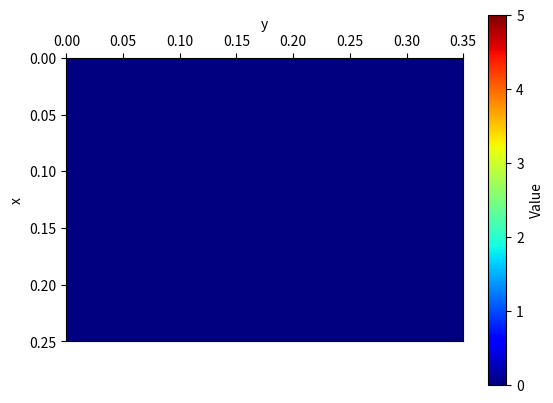

The matplotlib source for this figure:
# plot the initial distribution (0 N) of sand box
# move Origin to upper left corner
# 
# [redacted]
# 06/2022

import numpy as np
import matplotlib.pyplot as plt
from matplotlib import cm

xp = 0.25
xn = 0.0
yp = 0.35
yn = 0.0
SAFE_FORCE = 5

x = np.linspace(0, xp, 125)
y = np.linspace(0, yp, 175)
X, Y = np.meshgrid(x, y)
x = X.ravel()
y = Y.ravel()
XY = np.vstack([x, y]).T
z = 0*x

plt.ion()
fig, axis = plt.subplots(1, 1)
axis.axis('scaled')
gridsize=88
im = axis.hexbin(y, x, C=z, gridsize=gridsize, cmap=cm.jet, bins=None, vmin=0, vmax=SAFE_FORCE)
# plt.text(0.1,0.22,'star')
xmin, xmax, ymin, ymax = axis.axis([y.min(), y.max(), x.min(), x.max()])
axis.set_ylim(axis.get_ylim()[::-1]) 
axis.xaxis.tick_top()
axis.yaxis.tick_left()    
axis.set_xlabel('y')    
axis.xaxis.set_label_position('top')   
# plt.xlabel("y")
axis.set_ylabel("x")


cb = fig.colorbar(im, )
cb.set_label('Value')
plt.show()

## example：move Origin to upper left corner

plt.figure()    
plt.axis([0, 16, 0, 16])     
plt.grid(False)                         # set the grid
data= [(8,2,'USA'), (2,8,'CHN')]

for obj in data:
    # plt.text(obj[1],obj[0],obj[2])      # change x,y as there is no view() in mpl
    plt.text(obj[0],obj[1],obj[2]) 

ax=plt.gca()                            # get the axis
ax.set_ylim(ax.get_ylim()[::-1])        # invert the axis
ax.xaxis.tick_top()                     # and move the X-Axis      
ax.yaxis.set_ticks(np.arange(0, 16, 1)) # set y-ticks
# ax.yaxis.tick_left()